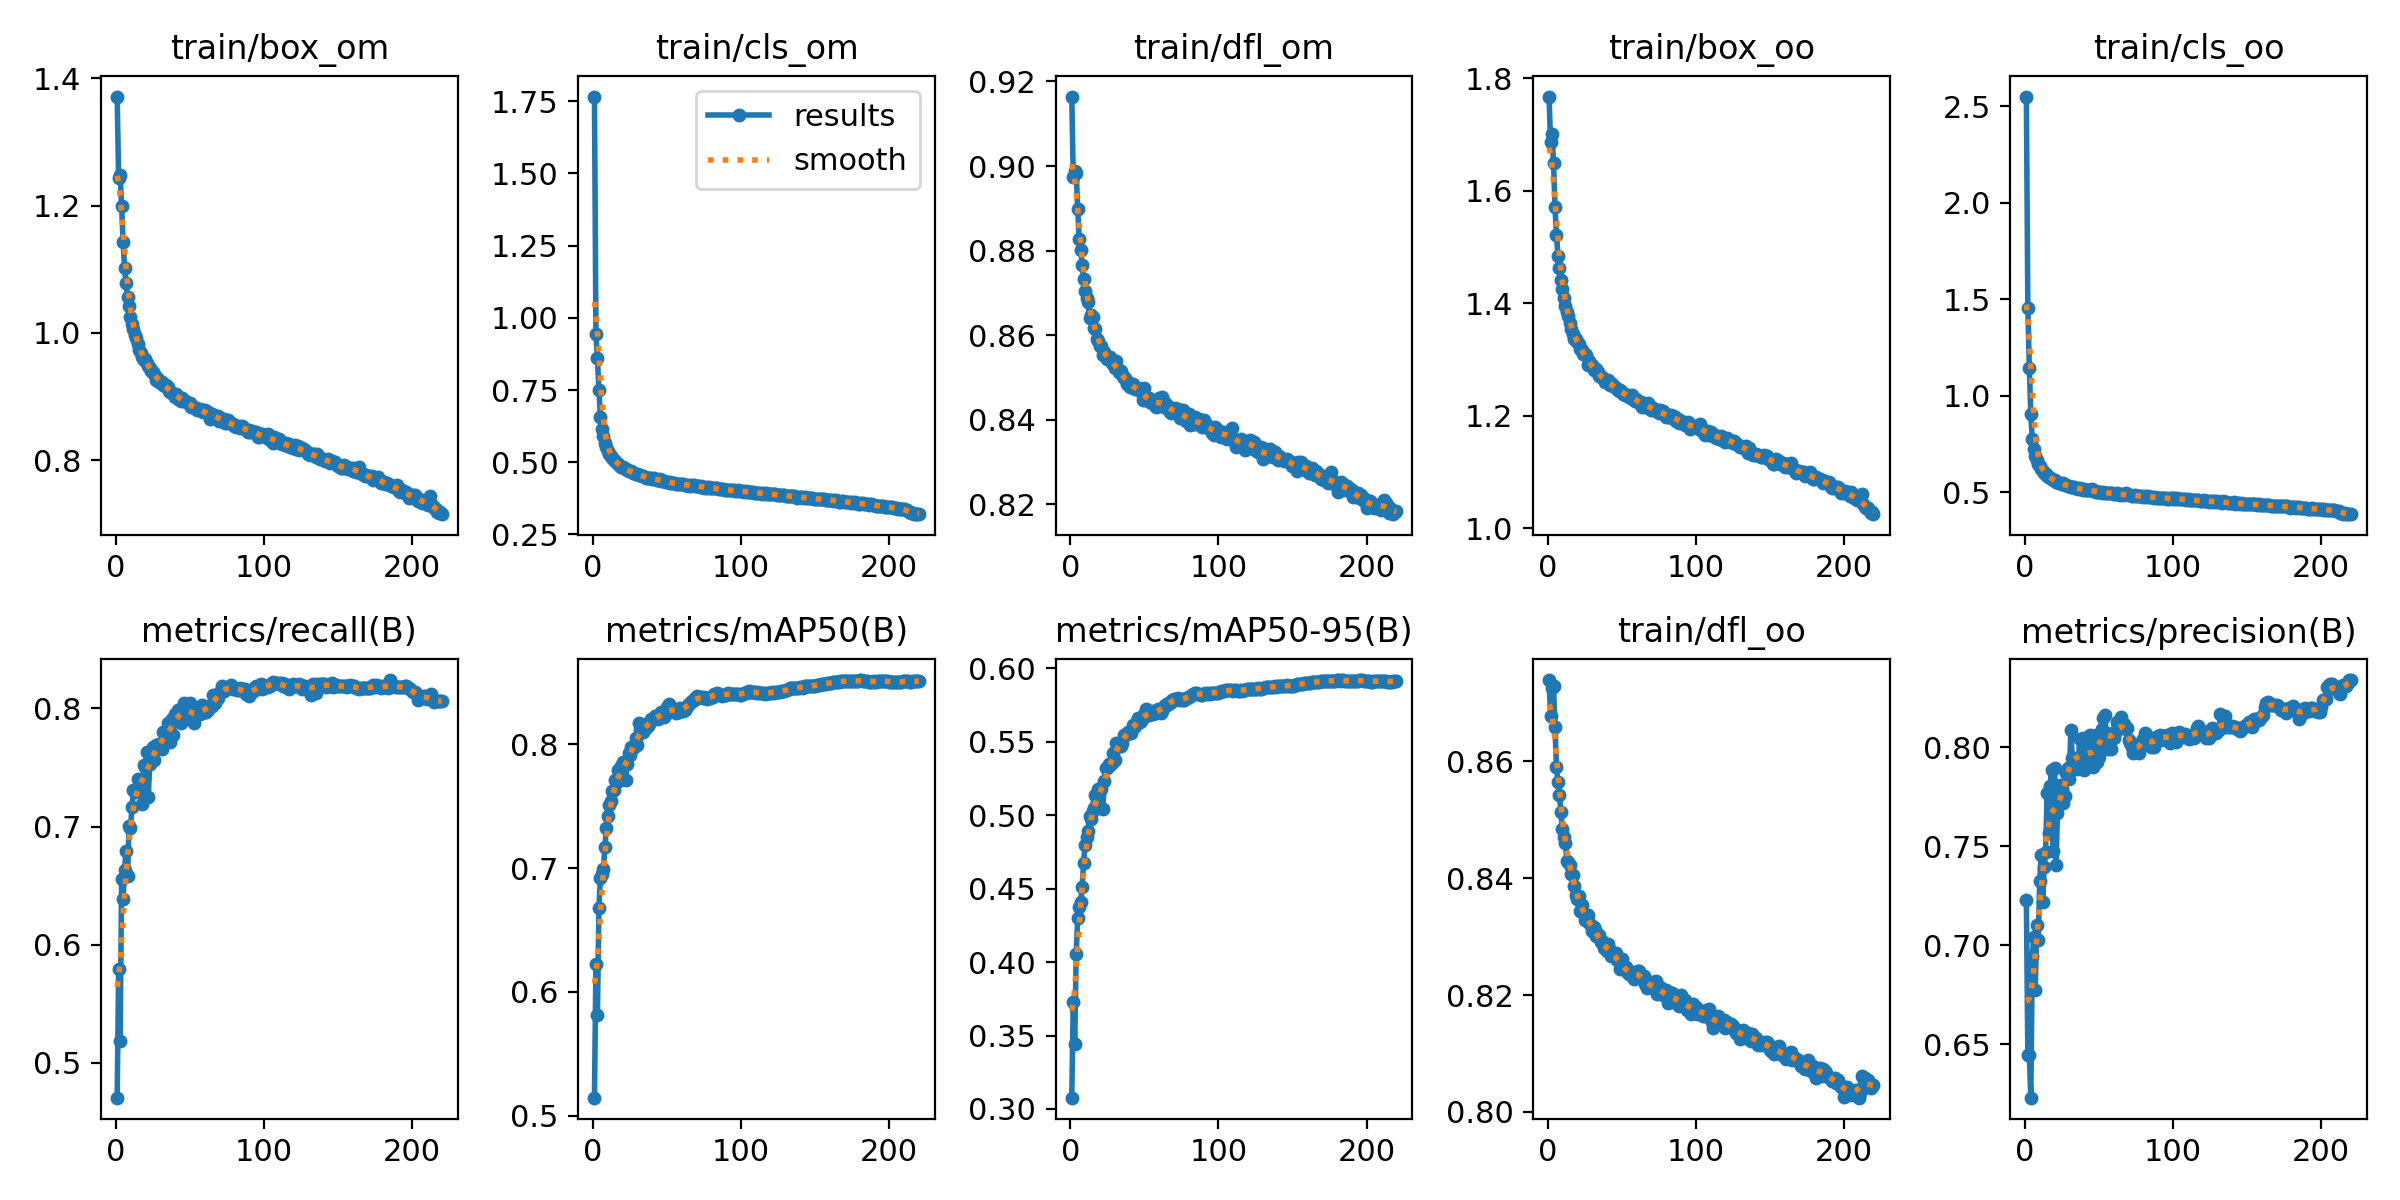

The file beside this chart, header and first rows:
epoch, train/box_om, train/cls_om, train/dfl_om, train/box_oo, train/cls_oo, train/dfl_oo, metrics/precision(B), metrics/recall(B), metrics/mAP50(B), metrics/mAP50-95(B), val/box_om, val/cls_om, val/dfl_om, val/box_oo, val/cls_oo, val/dfl_oo, lr/pg0, lr/pg1, lr/pg2
1, 1.371, 1.766, 0.9164, 1.768, 2.551, 0.8739, 0.7228, 0.4705, 0.5147, 0.3077, 1.153, 1.126, 0.9243, 1.403, 2.597, 0.9017, 0.003325, 0.003325, 0.003325
2, 1.243, 0.9428, 0.8974, 1.687, 1.456, 0.8678, 0.6447, 0.5795, 0.6227, 0.3726, 1.128, 0.9509, 0.9227, 1.383, 1.732, 0.9089, 0.006628, 0.006628, 0.006628
3, 1.248, 0.8593, 0.8989, 1.701, 1.144, 0.8725, 0.6448, 0.5188, 0.5812, 0.3443, 1.14, 1.003, 0.9394, 1.452, 1.362, 0.9366, 0.009905, 0.009905, 0.009905
4, 1.2, 0.7506, 0.8984, 1.65, 0.9037, 0.8729, 0.6231, 0.6555, 0.6677, 0.4058, 1.116, 0.7526, 0.9317, 1.418, 0.9235, 0.9306, 0.009873, 0.009873, 0.009873
5, 1.143, 0.6578, 0.8898, 1.572, 0.7731, 0.8659, 0.6944, 0.6386, 0.6921, 0.4298, 1.092, 0.6623, 0.9277, 1.393, 0.833, 0.9268, 0.009831, 0.009831, 0.009831
6, 1.103, 0.6152, 0.8827, 1.522, 0.7224, 0.859, 0.7042, 0.6636, 0.6948, 0.4377, 1.057, 0.6079, 0.9154, 1.352, 0.7359, 0.9143, 0.00979, 0.00979, 0.00979
7, 1.078, 0.5891, 0.8802, 1.485, 0.6876, 0.8564, 0.6773, 0.6796, 0.699, 0.4411, 1.063, 0.6043, 0.9208, 1.358, 0.7519, 0.9214, 0.009749, 0.009749, 0.009749
8, 1.056, 0.5679, 0.8766, 1.463, 0.6682, 0.8542, 0.7101, 0.6579, 0.7166, 0.4512, 1.045, 0.577, 0.9113, 1.34, 0.6937, 0.9124, 0.009708, 0.009708, 0.009708
9, 1.042, 0.5524, 0.8732, 1.441, 0.6479, 0.8513, 0.7027, 0.7006, 0.732, 0.4678, 1.023, 0.5504, 0.9083, 1.317, 0.6758, 0.9097, 0.009667, 0.009667, 0.009667
10, 1.025, 0.5398, 0.8704, 1.425, 0.6331, 0.8484, 0.7324, 0.6985, 0.7419, 0.4798, 1.022, 0.5547, 0.9078, 1.297, 0.6694, 0.9083, 0.009626, 0.009626, 0.009626
11, 1.014, 0.5282, 0.8687, 1.409, 0.618, 0.847, 0.7457, 0.7166, 0.7512, 0.4852, 1.011, 0.5343, 0.906, 1.304, 0.6346, 0.9091, 0.009584, 0.009584, 0.009584
12, 1.005, 0.523, 0.8678, 1.395, 0.6103, 0.846, 0.7219, 0.7313, 0.7538, 0.4893, 1.005, 0.5239, 0.9012, 1.291, 0.6448, 0.9006, 0.009544, 0.009544, 0.009544
13, 0.9964, 0.5141, 0.8641, 1.385, 0.5995, 0.8429, 0.7393, 0.7296, 0.7618, 0.4994, 0.9979, 0.5164, 0.9024, 1.284, 0.6153, 0.9012, 0.009503, 0.009503, 0.009503
14, 0.9925, 0.5093, 0.8648, 1.377, 0.5954, 0.8427, 0.7469, 0.7308, 0.7628, 0.4974, 0.9856, 0.5156, 0.899, 1.275, 0.6195, 0.8986, 0.009461, 0.009461, 0.009461
15, 0.9829, 0.5036, 0.8644, 1.365, 0.5855, 0.8423, 0.7766, 0.7406, 0.7712, 0.5031, 0.983, 0.5008, 0.8966, 1.276, 0.596, 0.8975, 0.00942, 0.00942, 0.00942
16, 0.9731, 0.4979, 0.8616, 1.355, 0.5791, 0.8407, 0.7565, 0.7304, 0.7691, 0.5052, 0.9785, 0.4901, 0.892, 1.259, 0.5855, 0.8912, 0.009379, 0.009379, 0.009379
17, 0.9685, 0.4924, 0.8614, 1.346, 0.5723, 0.8405, 0.7805, 0.7372, 0.7793, 0.514, 0.9677, 0.4899, 0.8931, 1.247, 0.5897, 0.8941, 0.009337, 0.009337, 0.009337
18, 0.9615, 0.4877, 0.8592, 1.337, 0.5677, 0.8386, 0.7882, 0.7192, 0.7713, 0.5088, 0.977, 0.4877, 0.8927, 1.264, 0.5802, 0.8944, 0.009299, 0.009299, 0.009299
19, 0.958, 0.4829, 0.8586, 1.336, 0.5609, 0.8372, 0.7476, 0.7519, 0.782, 0.5179, 0.9681, 0.4774, 0.8908, 1.248, 0.5724, 0.891, 0.009258, 0.009258, 0.009258
20, 0.9583, 0.4828, 0.8575, 1.331, 0.5634, 0.8364, 0.7893, 0.7508, 0.7855, 0.5179, 0.9629, 0.4774, 0.8855, 1.244, 0.5812, 0.8857, 0.009216, 0.009216, 0.009216
21, 0.9531, 0.4788, 0.8575, 1.329, 0.5548, 0.8369, 0.7406, 0.7631, 0.7821, 0.5177, 0.9543, 0.4654, 0.8888, 1.236, 0.5575, 0.8891, 0.009172, 0.009172, 0.009172
22, 0.9479, 0.4769, 0.8552, 1.319, 0.5535, 0.8343, 0.7665, 0.7249, 0.7714, 0.5044, 0.9841, 0.4845, 0.8972, 1.262, 0.5905, 0.8945, 0.009126, 0.009126, 0.009126
23, 0.9446, 0.4745, 0.8559, 1.316, 0.5484, 0.8355, 0.7782, 0.7533, 0.7842, 0.5235, 0.9529, 0.4679, 0.8862, 1.228, 0.5533, 0.8855, 0.009081, 0.009081, 0.009081
24, 0.9396, 0.4712, 0.8548, 1.309, 0.5447, 0.834, 0.7809, 0.7595, 0.7932, 0.532, 0.9437, 0.4556, 0.8853, 1.214, 0.5394, 0.8826, 0.009039, 0.009039, 0.009039
25, 0.939, 0.4686, 0.8544, 1.31, 0.5441, 0.8328, 0.7786, 0.7675, 0.7916, 0.532, 0.943, 0.4573, 0.8853, 1.218, 0.5402, 0.8838, 0.008993, 0.008993, 0.008993
26, 0.936, 0.4685, 0.8543, 1.309, 0.5447, 0.8337, 0.7719, 0.7566, 0.7976, 0.5345, 0.942, 0.4567, 0.8854, 1.214, 0.5445, 0.8842, 0.008951, 0.008951, 0.008951
27, 0.9265, 0.4625, 0.8547, 1.291, 0.5365, 0.8338, 0.7751, 0.7691, 0.7971, 0.5339, 0.9368, 0.4489, 0.8812, 1.21, 0.5337, 0.8813, 0.008905, 0.008905, 0.008905
28, 0.9297, 0.462, 0.8535, 1.298, 0.5358, 0.8323, 0.7867, 0.7685, 0.7979, 0.5356, 0.9367, 0.4457, 0.8864, 1.21, 0.5389, 0.8839, 0.008858, 0.008858, 0.008858
29, 0.9225, 0.458, 0.8532, 1.291, 0.5312, 0.832, 0.7897, 0.7697, 0.805, 0.5421, 0.9389, 0.4444, 0.8834, 1.215, 0.5261, 0.881, 0.008815, 0.008815, 0.008815
30, 0.9249, 0.4583, 0.8522, 1.29, 0.5323, 0.831, 0.7836, 0.7676, 0.7992, 0.5375, 0.9285, 0.4455, 0.8815, 1.2, 0.5312, 0.8788, 0.008773, 0.008773, 0.008773
31, 0.923, 0.4546, 0.8539, 1.281, 0.5257, 0.8316, 0.8085, 0.7661, 0.8172, 0.5492, 0.9282, 0.4385, 0.8806, 1.199, 0.5234, 0.8779, 0.008725, 0.008725, 0.008725
32, 0.9187, 0.4555, 0.852, 1.281, 0.5287, 0.8311, 0.7942, 0.7802, 0.8115, 0.5481, 0.927, 0.4387, 0.8785, 1.195, 0.5193, 0.8782, 0.008683, 0.008683, 0.008683
33, 0.9168, 0.4534, 0.8513, 1.283, 0.5273, 0.8301, 0.7944, 0.7744, 0.8097, 0.5473, 0.9227, 0.4357, 0.8791, 1.189, 0.5129, 0.8769, 0.008634, 0.008634, 0.008634
34, 0.9179, 0.4527, 0.8516, 1.278, 0.5214, 0.8299, 0.7937, 0.7777, 0.8098, 0.5469, 0.9262, 0.4367, 0.8805, 1.196, 0.5153, 0.8785, 0.008592, 0.008592, 0.008592
35, 0.9143, 0.4506, 0.8507, 1.271, 0.5192, 0.8303, 0.7887, 0.7881, 0.8125, 0.549, 0.922, 0.4326, 0.8804, 1.188, 0.5081, 0.8767, 0.008549, 0.008549, 0.008549
36, 0.909, 0.4463, 0.8498, 1.269, 0.5163, 0.8291, 0.7918, 0.7792, 0.8163, 0.5549, 0.9175, 0.4261, 0.8762, 1.189, 0.5047, 0.8739, 0.008507, 0.008507, 0.008507
37, 0.9072, 0.4468, 0.85, 1.27, 0.5196, 0.8293, 0.804, 0.7716, 0.8145, 0.5549, 0.9172, 0.428, 0.8778, 1.186, 0.5031, 0.8757, 0.008457, 0.008457, 0.008457
38, 0.9057, 0.4456, 0.8484, 1.265, 0.5159, 0.828, 0.7933, 0.7908, 0.816, 0.5555, 0.9113, 0.425, 0.8745, 1.176, 0.4974, 0.8719, 0.008414, 0.008414, 0.008414
39, 0.9043, 0.4438, 0.8489, 1.259, 0.5115, 0.828, 0.8048, 0.7775, 0.8204, 0.5567, 0.9135, 0.4256, 0.8764, 1.18, 0.4967, 0.8729, 0.008371, 0.008371, 0.008371
40, 0.9, 0.4424, 0.8477, 1.26, 0.5136, 0.8276, 0.7883, 0.7952, 0.8193, 0.5568, 0.9139, 0.4205, 0.8734, 1.181, 0.4972, 0.871, 0.008321, 0.008321, 0.008321
41, 0.9038, 0.4446, 0.8486, 1.264, 0.5131, 0.8288, 0.7939, 0.7945, 0.8207, 0.5561, 0.9122, 0.4187, 0.8753, 1.178, 0.4943, 0.8718, 0.008278, 0.008278, 0.008278
42, 0.8967, 0.4425, 0.8486, 1.254, 0.5117, 0.8277, 0.796, 0.7991, 0.8227, 0.5612, 0.9049, 0.4177, 0.8746, 1.17, 0.4902, 0.8702, 0.008235, 0.008235, 0.008235
43, 0.8992, 0.4398, 0.8475, 1.259, 0.5098, 0.8268, 0.8003, 0.799, 0.8222, 0.5604, 0.9072, 0.4183, 0.874, 1.175, 0.4898, 0.8703, 0.008192, 0.008192, 0.008192
44, 0.8933, 0.4375, 0.8472, 1.254, 0.5086, 0.8271, 0.8059, 0.7875, 0.8205, 0.5611, 0.9016, 0.415, 0.8732, 1.168, 0.4855, 0.8696, 0.008141, 0.008141, 0.008141
45, 0.8972, 0.4411, 0.8476, 1.254, 0.5134, 0.8268, 0.7928, 0.7927, 0.8223, 0.5639, 0.9054, 0.4165, 0.8739, 1.169, 0.49, 0.8709, 0.008098, 0.008098, 0.008098
46, 0.8931, 0.4356, 0.8475, 1.25, 0.5042, 0.8272, 0.7897, 0.8049, 0.8258, 0.5661, 0.9012, 0.4115, 0.8734, 1.164, 0.4839, 0.87, 0.008055, 0.008055, 0.008055
47, 0.8925, 0.4363, 0.8468, 1.248, 0.5048, 0.826, 0.7962, 0.7952, 0.8232, 0.5631, 0.8986, 0.41, 0.8716, 1.162, 0.485, 0.8691, 0.008011, 0.008011, 0.008011
48, 0.8915, 0.4337, 0.8472, 1.245, 0.5013, 0.826, 0.8059, 0.794, 0.8221, 0.564, 0.8989, 0.4116, 0.8709, 1.164, 0.4809, 0.8679, 0.007968, 0.007968, 0.007968
49, 0.8899, 0.4326, 0.8446, 1.246, 0.5015, 0.8244, 0.7926, 0.8034, 0.8246, 0.566, 0.8962, 0.4095, 0.8696, 1.162, 0.4799, 0.867, 0.007925, 0.007925, 0.007925
50, 0.8894, 0.4331, 0.8475, 1.243, 0.5001, 0.8262, 0.7948, 0.8047, 0.8302, 0.569, 0.8958, 0.4097, 0.871, 1.16, 0.4818, 0.8676, 0.007872, 0.007872, 0.007872
51, 0.884, 0.4321, 0.8446, 1.239, 0.5019, 0.8244, 0.8036, 0.7948, 0.8321, 0.572, 0.8963, 0.4072, 0.8705, 1.158, 0.4828, 0.8665, 0.007829, 0.007829, 0.007829
52, 0.8831, 0.4288, 0.8446, 1.238, 0.4977, 0.8244, 0.8089, 0.7948, 0.8274, 0.5685, 0.8936, 0.405, 0.8693, 1.157, 0.4767, 0.8663, 0.007785, 0.007785, 0.007785
53, 0.883, 0.4298, 0.8451, 1.237, 0.4995, 0.8247, 0.8148, 0.7877, 0.8269, 0.568, 0.8931, 0.404, 0.8701, 1.158, 0.4778, 0.8671, 0.007742, 0.007742, 0.007742
54, 0.8823, 0.4284, 0.8443, 1.237, 0.4976, 0.8237, 0.8164, 0.7956, 0.8268, 0.5688, 0.8927, 0.404, 0.8698, 1.154, 0.4756, 0.8662, 0.007699, 0.007699, 0.007699
55, 0.8785, 0.427, 0.8441, 1.233, 0.4963, 0.8236, 0.8032, 0.7954, 0.8286, 0.5706, 0.8921, 0.4031, 0.8697, 1.155, 0.4743, 0.8664, 0.007655, 0.007655, 0.007655
56, 0.8786, 0.4255, 0.8442, 1.232, 0.4933, 0.8234, 0.7989, 0.7961, 0.8255, 0.5687, 0.8903, 0.4019, 0.8696, 1.153, 0.4738, 0.866, 0.007612, 0.007612, 0.007612
57, 0.8805, 0.4261, 0.8442, 1.238, 0.4968, 0.824, 0.8054, 0.7953, 0.8277, 0.5697, 0.8884, 0.4016, 0.8689, 1.15, 0.4754, 0.865, 0.007568, 0.007568, 0.007568
58, 0.8779, 0.4249, 0.8429, 1.229, 0.4941, 0.8227, 0.7989, 0.8026, 0.8263, 0.5711, 0.8856, 0.3994, 0.8679, 1.146, 0.4743, 0.8638, 0.007514, 0.007514, 0.007514
59, 0.8753, 0.4244, 0.8434, 1.227, 0.4936, 0.8235, 0.8069, 0.799, 0.8294, 0.5723, 0.8855, 0.3988, 0.8678, 1.147, 0.4738, 0.8638, 0.00747, 0.00747, 0.00747
60, 0.8782, 0.4246, 0.8451, 1.23, 0.4921, 0.824, 0.8047, 0.7974, 0.8282, 0.5713, 0.8854, 0.3988, 0.8677, 1.147, 0.4741, 0.8638, 0.007427, 0.007427, 0.007427
... 160 more rows
